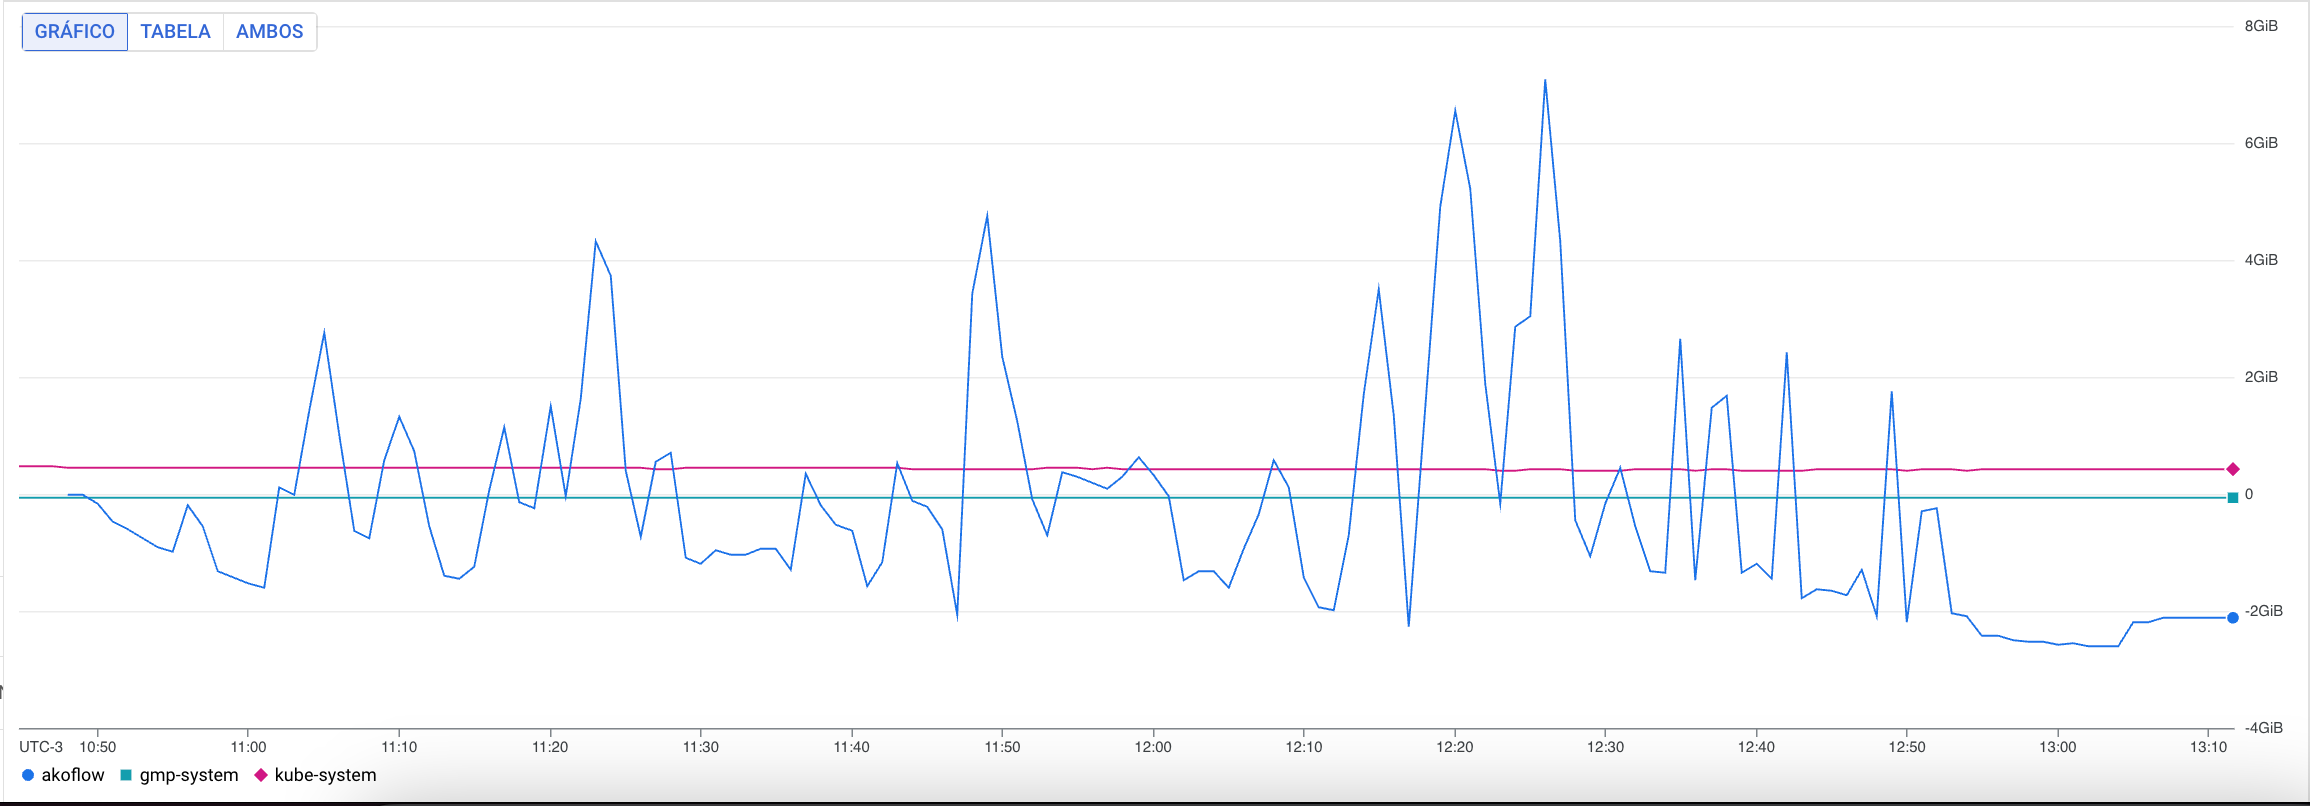

Data behind this chart, as committed beside it:
TimeSeries ID, t_0_value_request_bytes_sum_sub resource…, t_0_value_request_bytes_sum_sub resource…, t_0_value_request_bytes_sum_sub resource…
resource.namespace_name, kube-system, gmp-system, akoflow
Sat May 11 2024 10:44:00 GMT-0300 (Horár…, 498398848, -70017280, undefined
Sat May 11 2024 10:45:00 GMT-0300 (Horár…, 495933056, -68555008, undefined
Sat May 11 2024 10:46:00 GMT-0300 (Horár…, 497231488, -68313344, undefined
Sat May 11 2024 10:47:00 GMT-0300 (Horár…, 497682048, -68821248, undefined
Sat May 11 2024 10:48:00 GMT-0300 (Horár…, 492095104, -69103872, -5640192
Sat May 11 2024 10:49:00 GMT-0300 (Horár…, 488707712, -70226176, -8167424
Sat May 11 2024 10:50:00 GMT-0300 (Horár…, 491263616, -70340864, -174157824
Sat May 11 2024 10:51:00 GMT-0300 (Horár…, 489621120, -71508224, -514330624
Sat May 11 2024 10:52:00 GMT-0300 (Horár…, 487933568, -70570240, -646578176
Sat May 11 2024 10:53:00 GMT-0300 (Horár…, 490837632, -69030144, -805179392
Sat May 11 2024 10:54:00 GMT-0300 (Horár…, 490313344, -69730560, -971444224
Sat May 11 2024 10:55:00 GMT-0300 (Horár…, 492324480, -70975744, -1071779840
Sat May 11 2024 10:56:00 GMT-0300 (Horár…, 489326208, -72286464, -209498112
Sat May 11 2024 10:57:00 GMT-0300 (Horár…, 487970432, -70963456, -587276288
Sat May 11 2024 10:58:00 GMT-0300 (Horár…, 491509376, -69558528, -1411747840
Sat May 11 2024 10:59:00 GMT-0300 (Horár…, 487741056, -70975744, -1522274304
Sat May 11 2024 11:00:00 GMT-0300 (Horár…, 484927104, -70418688, -1635377152
Sat May 11 2024 11:01:00 GMT-0300 (Horár…, 484288128, -69288192, -1708720128
Sat May 11 2024 11:02:00 GMT-0300 (Horár…, 488498816, -68899072, 116097024
Sat May 11 2024 11:03:00 GMT-0300 (Horár…, 487085696, -69976320, -6291456
Sat May 11 2024 11:04:00 GMT-0300 (Horár…, 486770304, -71389440, 1528422400
Sat May 11 2024 11:05:00 GMT-0300 (Horár…, 482768512, -70181120, 2945925120
Sat May 11 2024 11:06:00 GMT-0300 (Horár…, 484148864, -69996800, 1088282624
Sat May 11 2024 11:07:00 GMT-0300 (Horár…, 486016640, -71016704, -681320448
Sat May 11 2024 11:08:00 GMT-0300 (Horár…, 484710016, -69267712, -808390656
Sat May 11 2024 11:09:00 GMT-0300 (Horár…, 483190400, -68661504, 626810880
Sat May 11 2024 11:10:00 GMT-0300 (Horár…, 481019520, -68727040, 1416867840
Sat May 11 2024 11:11:00 GMT-0300 (Horár…, 477927040, -68006144, 795303936
Sat May 11 2024 11:12:00 GMT-0300 (Horár…, 480581248, -68268288, -594804736
Sat May 11 2024 11:13:00 GMT-0300 (Horár…, 476075648, -69263616, -1492099072
Sat May 11 2024 11:14:00 GMT-0300 (Horár…, 483518080, -71074048, -1564618752
Sat May 11 2024 11:15:00 GMT-0300 (Horár…, 484390528, -70594816, -1336635392
Sat May 11 2024 11:16:00 GMT-0300 (Horár…, 477877888, -68317440, 78536704
Sat May 11 2024 11:17:00 GMT-0300 (Horár…, 475252352, -69927168, 1235107840
Sat May 11 2024 11:18:00 GMT-0300 (Horár…, 474183296, -70013184, -155123712
Sat May 11 2024 11:19:00 GMT-0300 (Horár…, 476079744, -71880960, -271462400
Sat May 11 2024 11:20:00 GMT-0300 (Horár…, 475776640, -70480128, 1602969600
Sat May 11 2024 11:21:00 GMT-0300 (Horár…, 475170432, -68788480, -30892032
Sat May 11 2024 11:22:00 GMT-0300 (Horár…, 473343616, -69198080, 1750388736
Sat May 11 2024 11:23:00 GMT-0300 (Horár…, 476124800, -72298752, 4634701824
Sat May 11 2024 11:24:00 GMT-0300 (Horár…, 471361152, -74207488, 4011921408
Sat May 11 2024 11:25:00 GMT-0300 (Horár…, 478541440, -74088704, 418971648
Sat May 11 2024 11:26:00 GMT-0300 (Horár…, 472385152, -74809600, -796499968
Sat May 11 2024 11:27:00 GMT-0300 (Horár…, 467748480, -74141952, 602390528
Sat May 11 2024 11:28:00 GMT-0300 (Horár…, 467510912, -72749312, 769560576
Sat May 11 2024 11:29:00 GMT-0300 (Horár…, 469702272, -70369536, -1178591232
Sat May 11 2024 11:30:00 GMT-0300 (Horár…, 470419072, -70914304, -1270902784
Sat May 11 2024 11:31:00 GMT-0300 (Horár…, 472594048, -71569664, -1042153472
Sat May 11 2024 11:32:00 GMT-0300 (Horár…, 470431360, -71172352, -1111482368
Sat May 11 2024 11:33:00 GMT-0300 (Horár…, 471402112, -70455552, -1101893632
Sat May 11 2024 11:34:00 GMT-0300 (Horár…, 476358272, -70758656, -995774464
Sat May 11 2024 11:35:00 GMT-0300 (Horár…, 473933440, -70000896, -1016242176
Sat May 11 2024 11:36:00 GMT-0300 (Horár…, 472852096, -71307520, -1384378368
Sat May 11 2024 11:37:00 GMT-0300 (Horár…, 473335424, -73474304, 360693760
Sat May 11 2024 11:38:00 GMT-0300 (Horár…, 476087936, -73896192, -208924672
Sat May 11 2024 11:39:00 GMT-0300 (Horár…, 470566528, -73990400, -556978176
Sat May 11 2024 11:40:00 GMT-0300 (Horár…, 472548992, -69222656, -683708416
Sat May 11 2024 11:41:00 GMT-0300 (Horár…, 469657216, -70279424, -1686155264
Sat May 11 2024 11:42:00 GMT-0300 (Horár…, 468600448, -70410496, -1250897920
... 90 more rows
